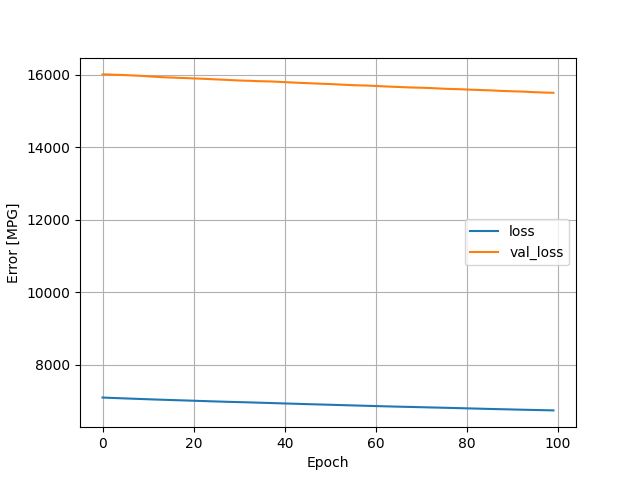

The data file committed next to this chart (first rows):
, loss, val_loss, epoch
0, 7094, 16009, 0
1, 7088, 16008, 1
2, 7083, 16002, 2
3, 7078, 15999, 3
4, 7074, 15995, 4
5, 7069, 15990, 5
6, 7064, 15984, 6
7, 7060, 15978, 7
8, 7055, 15972, 8
9, 7051, 15965, 9
10, 7046, 15956, 10
11, 7042, 15948, 11
12, 7037, 15940, 12
13, 7033, 15933, 13
14, 7029, 15927, 14
15, 7025, 15924, 15
16, 7021, 15919, 16
17, 7017, 15913, 17
18, 7013, 15909, 18
19, 7010, 15903, 19
20, 7006, 15898, 20
21, 7001, 15894, 21
22, 6997, 15889, 22
23, 6993, 15883, 23
24, 6989, 15876, 24
25, 6985, 15871, 25
26, 6981, 15866, 26
27, 6977, 15860, 27
28, 6974, 15853, 28
29, 6971, 15847, 29
30, 6967, 15842, 30
31, 6964, 15837, 31
32, 6961, 15834, 32
33, 6957, 15829, 33
34, 6953, 15824, 34
35, 6949, 15820, 35
36, 6945, 15817, 36
37, 6942, 15814, 37
38, 6938, 15809, 38
39, 6934, 15802, 39
40, 6930, 15796, 40
41, 6926, 15790, 41
42, 6923, 15784, 42
43, 6919, 15777, 43
44, 6915, 15773, 44
45, 6911, 15768, 45
46, 6908, 15763, 46
47, 6904, 15757, 47
48, 6901, 15752, 48
49, 6898, 15747, 49
50, 6894, 15743, 50
51, 6891, 15737, 51
52, 6887, 15730, 52
53, 6883, 15724, 53
54, 6880, 15718, 54
55, 6876, 15712, 55
56, 6873, 15708, 56
57, 6869, 15705, 57
58, 6865, 15702, 58
59, 6862, 15696, 59
... 40 more rows
